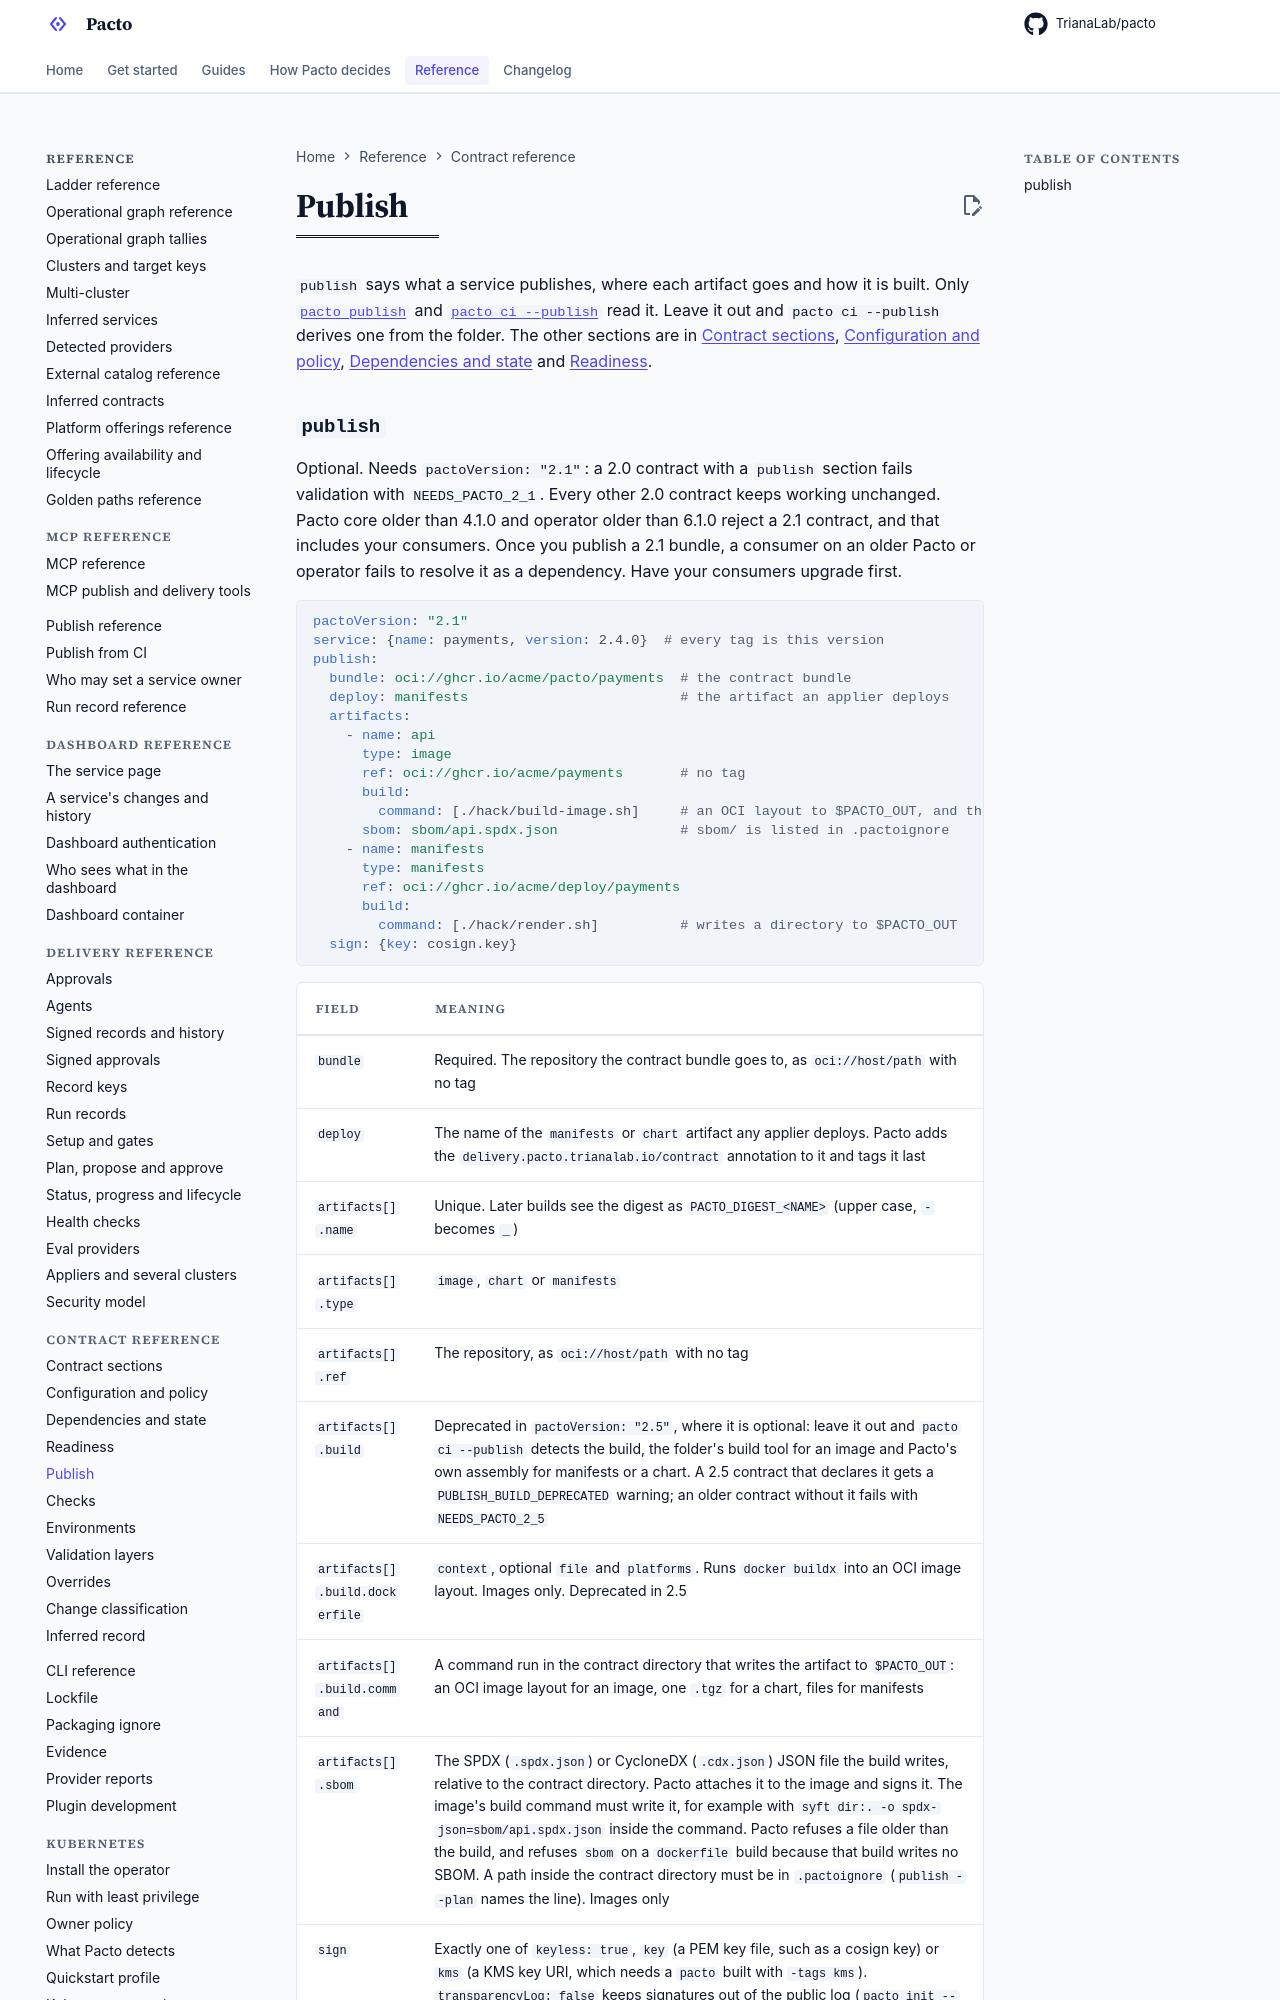

repository: TrianaLab/pacto · page: 4.6.1/contract-reference/publish/index.html · generator: mkdocs

# Publish

`publish` says what a service publishes, where each artifact goes and how it
is built. Only [`pacto publish`](../publishing.md) and
[`pacto ci --publish`](../publish-from-ci.md) read it. Leave it out and
`pacto ci --publish` derives one from the folder. The other
sections are in [Contract sections](sections.md),
[Configuration and policy](configuration-and-policy.md),
[Dependencies and state](dependencies-and-state.md) and
[Readiness](readiness.md).
